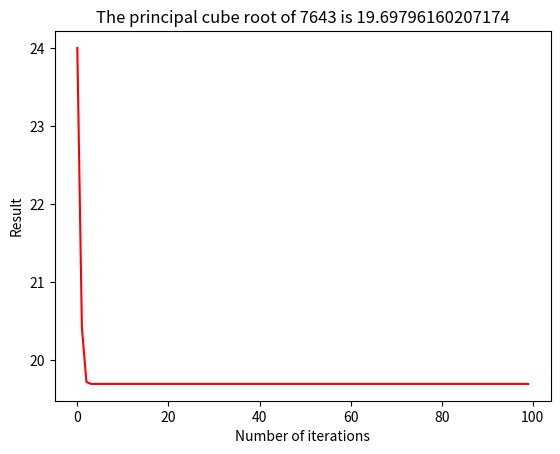

The matplotlib source for this figure:
import numpy as np
import matplotlib.pyplot as plt
import random

'''
This program uses the Newton-Raphson method for finding the roots of a real-valued function through gradient descent.

It works to find the principal root to any (real-valued) cubic or quadratic with the following formula.

x = x[-1] - (f(x[-1])/finv(x[-1]))

Because the method is iterative, the final graph shows the number of iterations on the x-axis against the proposed value on the y-axis.
The smaller the gradient of the line, the more accurate the solution. If the line has a gradient of 0 at the end, 
the answer should be accurate to as many decimal places as the computer can handle (shown in the title).
'''

class quadratic:
    def __init__(self, a, b, c):
        self.a = a
        self.b = b
        self.c = c

        self.type = 'square'

    def f(self, x: int):
        '''
        Function that performs the quadratic defined in this class' initilisation on x
        '''
        return self.a*x**2 + self.b*x + self.c
        
    def finv(self, x: int):
        '''
        Function that performs the inverse of the quadratic defined in this class' initilisation on x
        '''
        return 2*self.a*x + self.b

class cubic:
    def __init__(self, a, b, c, d):
        self.a = a
        self.b = b
        self.c = c
        self.d = d

        self.type = 'cube'

    def f(self, x: int):
        '''
        Function that performs the quadratic defined in this class' initilisation on x
        '''
        return self.a*x**3 + self.b*x**2 + self.c*x + self.d
        
    def finv(self, x: int):
        '''
        Function that performs the inverse of the quadratic defined in this class' initilisation on x
        '''
        return 3*self.a*x**2 + 2*self.b*x + self.c

def main():
    # c is the value that we want to find the principal root of
    c = 7643
    # the seed is the initial value for iteration. the closer to the actual answer the faster it works
    seed = 24

    x = [0]
    y = [seed]

    f = cubic(1, 0, 0, -c)

    for iteration in range(1, 100):
        x.append(iteration)
        y.append(y[-1] - (f.f(y[-1])/f.finv(y[-1])))

    plt.figure()
    plt.plot(x, y, '-r')

    plt.xlabel('Number of iterations')
    plt.ylabel('Result')

    plt.title(f'The principal {f.type} root of {c} is {y[-1]}')

    plt.show()
    return

if __name__=='__main__':
    main()